Photos from the image-classification dataset "basedata" in the GitHub repository swetha27-git/swetha. Its 2 classes are: non-diseased, diseased.

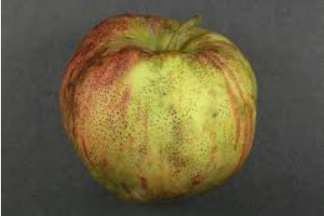
Label: diseased

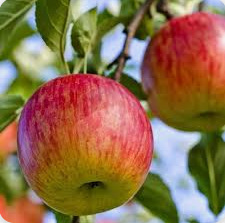
Label: non-diseased

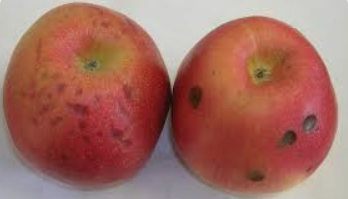
Label: diseased

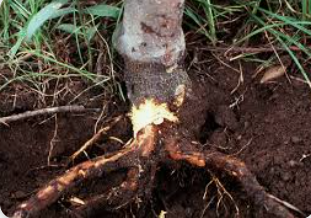
Label: diseased

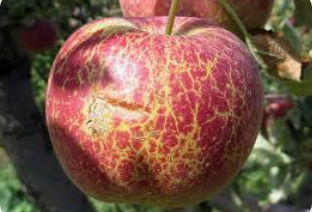
Label: diseased

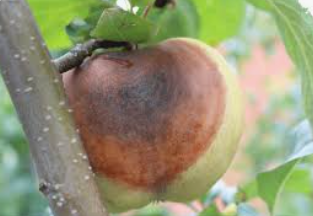
Label: diseased
